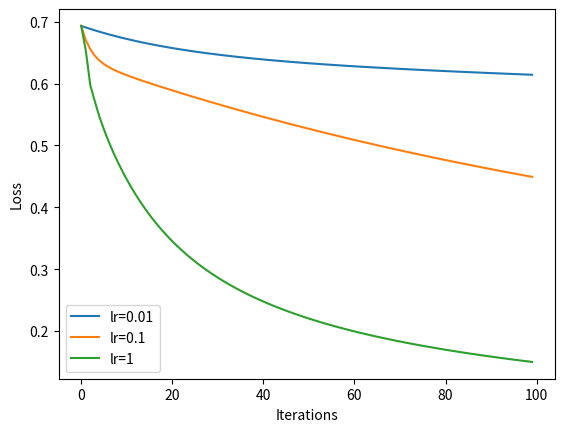

Write the Python code that produced this figure.
# 7. Effect of Learning Rate
#Train logistic regression with different learning rates and compare:
#A. Speed of convergence
#B. Stability of loss
import numpy as np
import matplotlib.pyplot as plt
X = np.array([1, 2, 3, 4])
y = np.array([0, 0, 1, 1])
def sigmoid(z):
    return 1 / (1 + np.exp(-z))
lrs = [0.01, 0.1, 1]
iters = 100
for lr in lrs:
    w, b = 0, 0
    loss = []
    for i in range(iters):
        y_pred = sigmoid(w*X + b)
        loss.append(-np.mean(y*np.log(y_pred)+(1-y)*np.log(1-y_pred)))
        w -= lr * np.mean((y_pred - y) * X)
        b -= lr * np.mean(y_pred - y)
    plt.plot(loss, label=f"lr={lr}")
plt.xlabel("Iterations")
plt.ylabel("Loss")
plt.legend()
plt.show()
print("Raja Kumar Sah, 23053769")